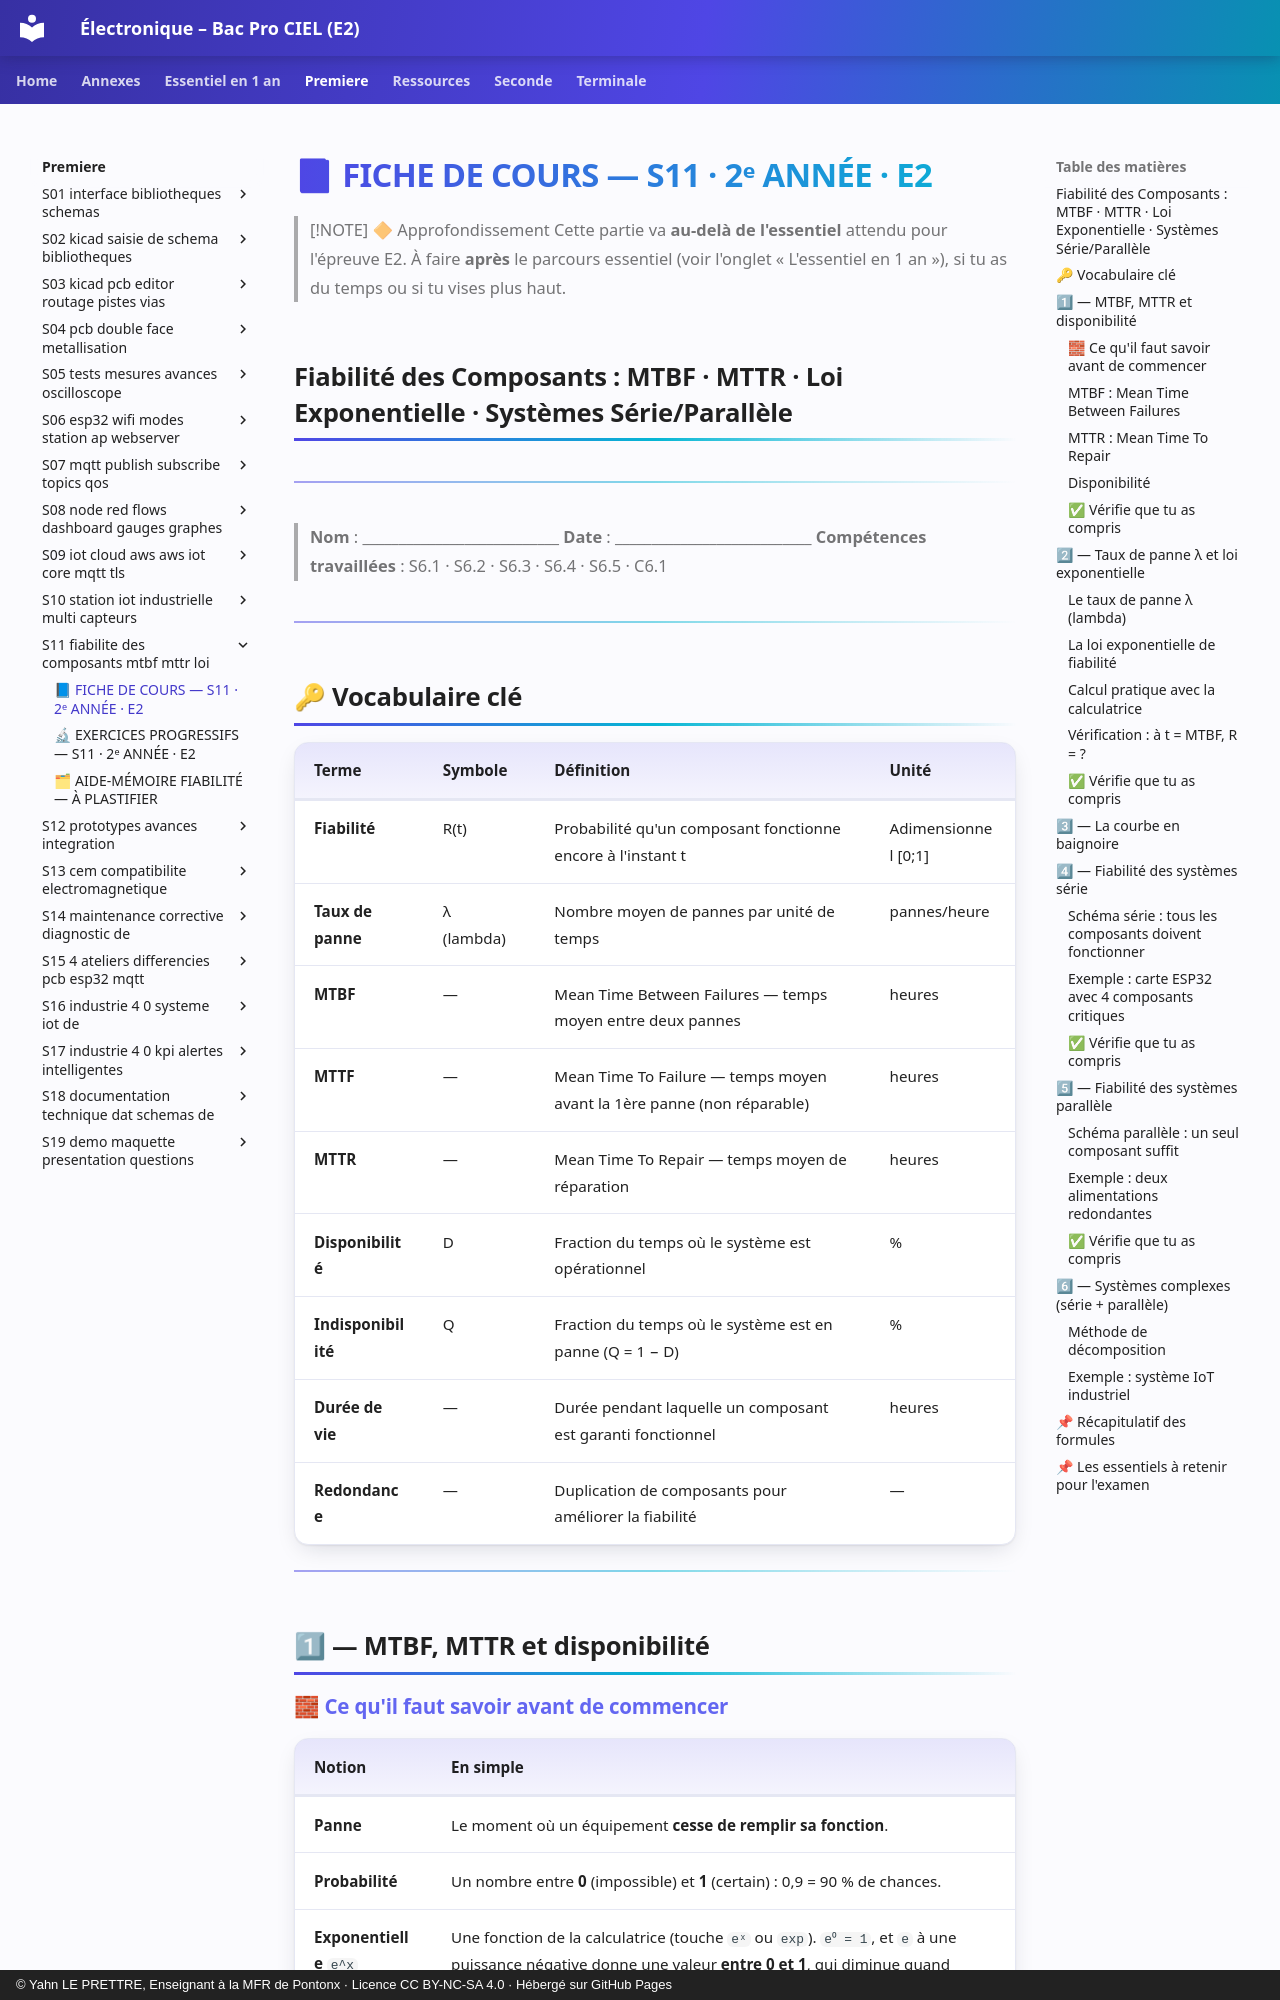

repository: YahnLP/ressources-pedagogiques · page: premiere/S11-fiabilite-des-composants-mtbf-mttr-loi/01-cours/index.html · generator: mkdocs · copyright: © Yahn LE PRETTRE, Enseignant à la MFR de Pontonx · Licence CC BY-NC-SA 4.0 · Hébergé sur GitHub Pages

# 📘 FICHE DE COURS — S11 · 2ᵉ ANNÉE · E2

> [!NOTE] 🔶 Approfondissement
> Cette partie va **au-delà de l'essentiel** attendu pour l'épreuve E2. À faire **après** le parcours essentiel (voir l'onglet « L'essentiel en 1 an »), si tu as du temps ou si tu vises plus haut.

## Fiabilité des Composants : MTBF · MTTR · Loi Exponentielle · Systèmes Série/Parallèle

---

> **Nom** : \_\_\_\_\_\_\_\_\_\_\_\_\_\_\_\_\_\_\_\_\_\_\_\_\_\_\_
> **Date** : \_\_\_\_\_\_\_\_\_\_\_\_\_\_\_\_\_\_\_\_\_\_\_\_\_\_\_
> **Compétences travaillées** : S6.1 · S6.2 · S6.3 · S6.4 · S6.5 · C6.1

---

## 🔑 Vocabulaire clé

| Terme | Symbole | Définition | Unité |
|---|---|---|---|
| **Fiabilité** | R(t) | Probabilité qu'un composant fonctionne encore à l'instant t | Adimensionnel [0;1] |
| **Taux de panne** | λ (lambda) | Nombre moyen de pannes par unité de temps | pannes/heure |
| **MTBF** | — | Mean Time Between Failures — temps moyen entre deux pannes | heures |
| **MTTF** | — | Mean Time To Failure — temps moyen avant la 1ère panne (non réparable) | heures |
| **MTTR** | — | Mean Time To Repair — temps moyen de réparation | heures |
| **Disponibilité** | D | Fraction du temps où le système est opérationnel | % |
| **Indisponibilité** | Q | Fraction du temps où le système est en panne (Q = 1 − D) | % |
| **Durée de vie** | — | Durée pendant laquelle un composant est garanti fonctionnel | heures |
| **Redondance** | — | Duplication de composants pour améliorer la fiabilité | — |

---

## 1⃣ — MTBF, MTTR et disponibilité
